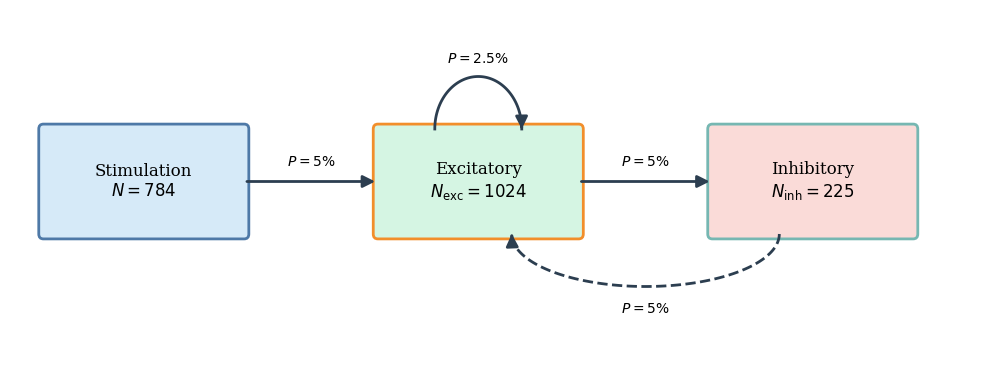

Write Python code to recreate this figure.
import matplotlib

matplotlib.use("Agg")
import matplotlib.pyplot as plt
import matplotlib.patches as mpatches
import numpy as np

fig, ax = plt.subplots(figsize=(10, 3.8))
ax.set_xlim(-0.5, 14)
ax.set_ylim(-1.8, 3.2)
ax.axis("off")

box_w, box_h = 3.0, 1.5
y0 = 0.0
positions = [1.5, 6.5, 11.5]

labels = [
    "Stimulation\n$N = 784$",
    "Excitatory\n$N_{\\mathrm{exc}} = 1024$",
    "Inhibitory\n$N_{\\mathrm{inh}} = 225$",
]
colors = ["#D6EAF8", "#D5F5E3", "#FADBD8"]
edgecolors = ["#4E79A7", "#F28E2B", "#76B7B2"]

for xc, label, fc, ec in zip(positions, labels, colors, edgecolors):
    rect = mpatches.FancyBboxPatch(
        (xc - box_w / 2, y0),
        box_w,
        box_h,
        boxstyle="round,pad=0.07",
        linewidth=2,
        edgecolor=ec,
        facecolor=fc,
        zorder=3,
    )
    ax.add_patch(rect)
    ax.text(
        xc,
        y0 + box_h / 2,
        label,
        ha="center",
        va="center",
        fontsize=12,
        fontfamily="serif",
    )

ymid = y0 + box_h / 2


def solid_arrow(x1, x2, y, label):
    ax.annotate(
        "",
        xy=(x2, y),
        xytext=(x1, y),
        arrowprops=dict(arrowstyle="-|>", color="#2C3E50", lw=2.0, mutation_scale=18),
        zorder=4,
    )
    ax.text((x1 + x2) / 2, y + 0.18, label, ha="center", va="bottom", fontsize=10)


# Input -> Excitatory
solid_arrow(positions[0] + box_w / 2, positions[1] - box_w / 2, ymid, "$P = 5\\%$")

# Excitatory -> Inhibitory
solid_arrow(positions[1] + box_w / 2, positions[2] - box_w / 2, ymid, "$P = 5\\%$")

# Recurrent self-loop (arc above Excitatory)
xc = positions[1]
ytop = y0 + box_h
theta = np.linspace(np.pi, 0, 100)
rx, ry = 0.65, 0.75
lx = xc + rx * np.cos(theta)
ly = ytop + ry * np.sin(theta)
ax.plot(lx, ly, color="#2C3E50", lw=2.0, zorder=4)
ax.annotate(
    "",
    xy=(lx[-1], ly[-1]),
    xytext=(lx[-2], ly[-2]),
    arrowprops=dict(arrowstyle="-|>", color="#2C3E50", lw=2.0, mutation_scale=18),
    zorder=5,
)
ax.text(xc, ytop + ry + 0.15, "$P = 2.5\\%$", ha="center", va="bottom", fontsize=10)

# Inhibitory feedback (dashed arc below)
x_start = positions[2] - 0.5
x_end = positions[1] + 0.5
cx = (x_start + x_end) / 2
rx2 = (x_start - x_end) / 2
ry2 = 0.75
theta2 = np.linspace(0, np.pi, 100)
lx2 = cx + rx2 * np.cos(theta2)
ly2 = y0 - ry2 * np.sin(theta2)
ax.plot(lx2, ly2, color="#2C3E50", lw=2.0, linestyle="dashed", zorder=4)
ax.annotate(
    "",
    xy=(lx2[-1], ly2[-1]),
    xytext=(lx2[-2], ly2[-2]),
    arrowprops=dict(arrowstyle="-|>", color="#2C3E50", lw=2.0, mutation_scale=18),
    zorder=5,
)
ax.text(cx, y0 - ry2 - 0.22, "$P = 5\\%$", ha="center", va="top", fontsize=10)

plt.tight_layout()
plt.savefig("architecture.pdf", bbox_inches="tight", dpi=300)
